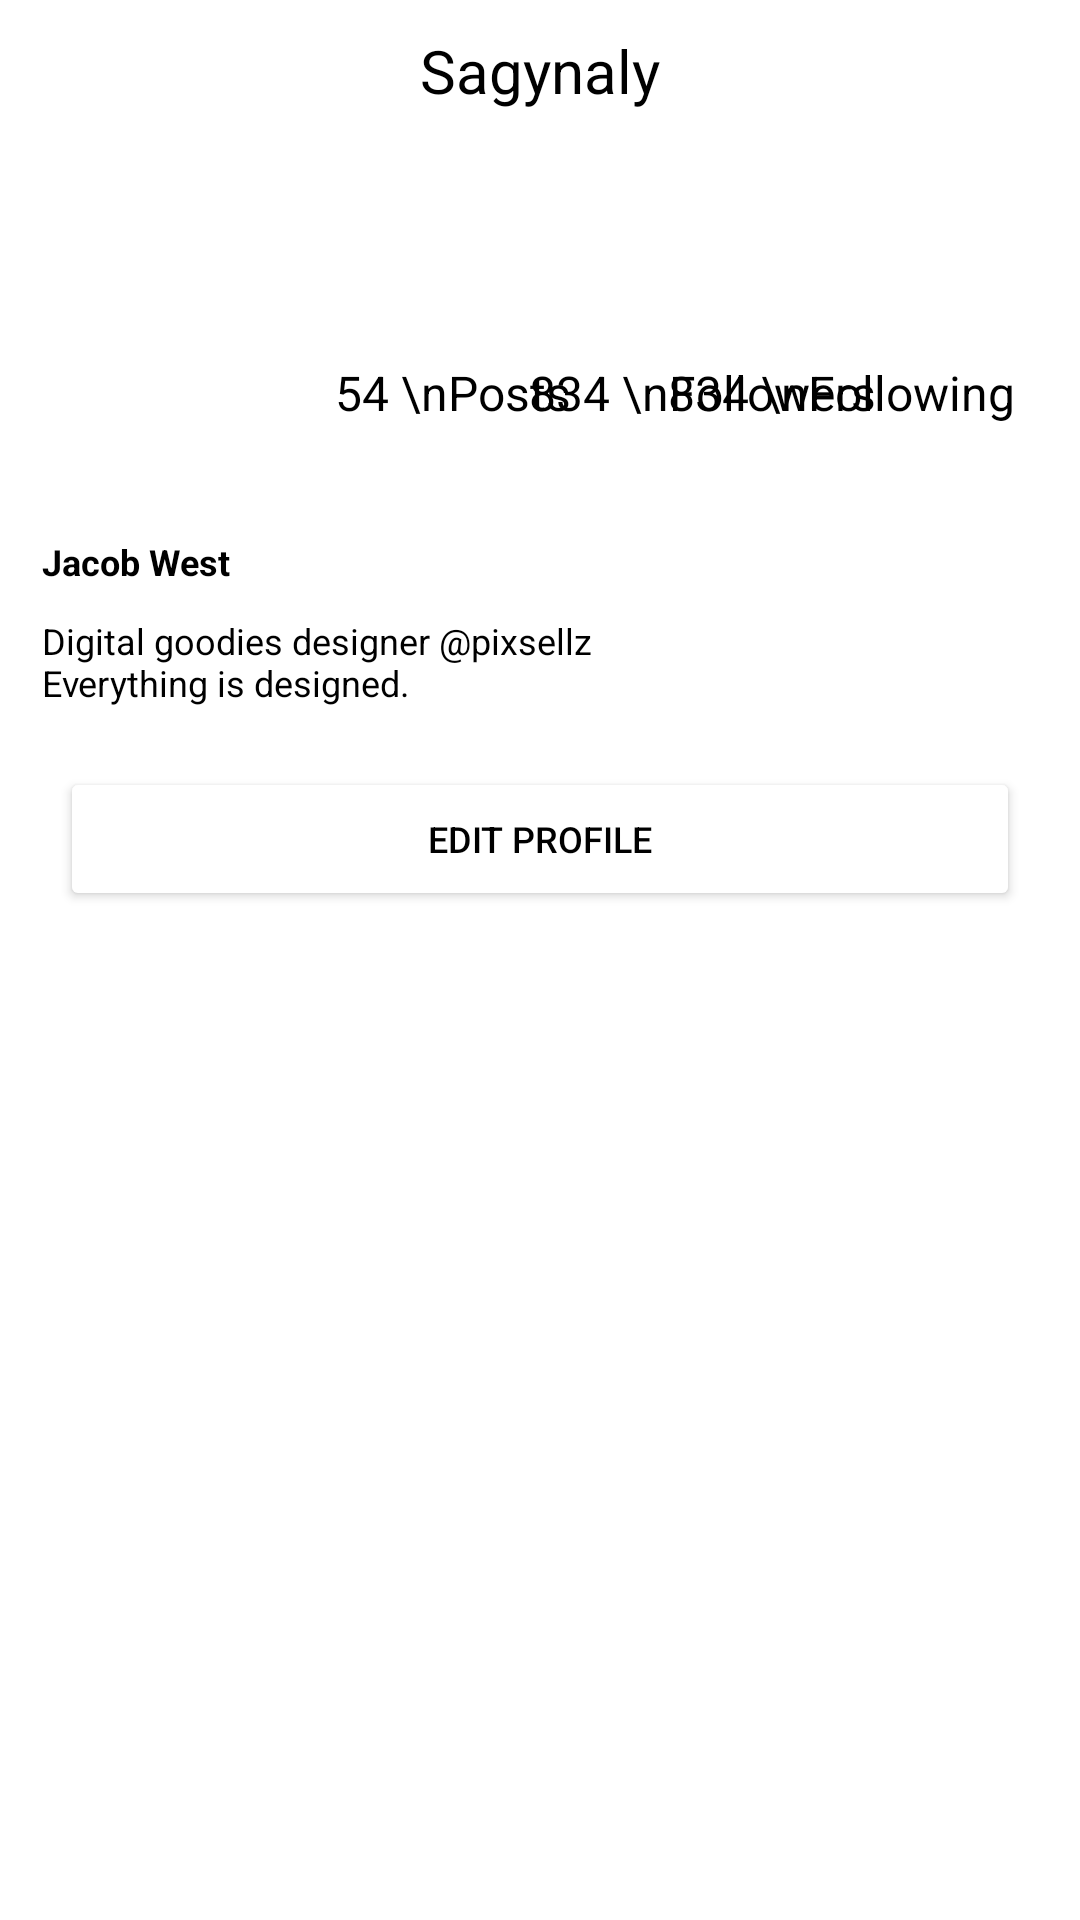

Here is an Android app screen rendered from its layout file. Give the layout XML and the strings, colors and styles it references.
<!-- AndroidManifest.xml: application theme Theme.HomeWork7 -->
<!-- res/layout/fragment_notifications.xml -->
<?xml version="1.0" encoding="utf-8"?>
<androidx.constraintlayout.widget.ConstraintLayout xmlns:android="http://schemas.android.com/apk/res/android"
    xmlns:app="http://schemas.android.com/apk/res-auto"
    xmlns:tools="http://schemas.android.com/tools"
    android:layout_width="match_parent"
    android:layout_height="match_parent"
    tools:context=".ui.notifications.NotificationsFragment">

    <TextView
        android:layout_marginTop="10dp"
        android:id="@+id/tv_Sagynaly"
        android:layout_width="wrap_content"
        android:layout_height="wrap_content"
        android:text="Sagynaly"
        android:textColor="@color/black"
        android:textSize="20sp"
        app:layout_constraintEnd_toEndOf="parent"
        app:layout_constraintStart_toStartOf="parent"
        app:layout_constraintTop_toTopOf="parent" />

    <ImageView
        android:layout_marginStart="14dp"
        android:layout_marginTop="28dp"
        android:src="@drawable/ic_status"
        app:layout_constraintStart_toStartOf="parent"
        app:layout_constraintTop_toBottomOf="@+id/tv_Sagynaly"
        android:layout_width="100dp"
        android:id="@+id/im_status"
        android:layout_height="100dp"/>

    <TextView
        android:text="  54 \nPosts"
        app:layout_constraintTop_toTopOf="parent"
        android:layout_marginTop="120dp"
        android:layout_marginEnd="180dp"
        app:layout_constraintEnd_toEndOf="parent"
        app:layout_constraintStart_toEndOf="@+id/im_status"
        android:id="@+id/posts"
        android:textSize="16sp"
        android:textColor="@color/black"
        android:layout_width="wrap_content"
        android:layout_height="wrap_content"/>

    <TextView
        android:text="  834 \nFollowers"
        app:layout_constraintTop_toTopOf="parent"
        android:layout_marginTop="120dp"
        android:layout_marginEnd="90dp"
        app:layout_constraintEnd_toEndOf="parent"
        app:layout_constraintStart_toEndOf="@+id/posts"
        android:id="@+id/followers"
        android:textSize="16sp"
        android:textColor="@color/black"
        android:layout_width="wrap_content"
        android:layout_height="wrap_content"/>


    <TextView
        android:id="@+id/tv_Following"
        android:layout_width="wrap_content"
        android:layout_height="wrap_content"
        android:layout_marginTop="120dp"
        android:layout_marginEnd="20dp"
        android:text="  834 \nFollowing"
        android:textColor="@color/black"
        android:textSize="16sp"
        app:layout_constraintEnd_toEndOf="parent"
        app:layout_constraintHorizontal_bias="0.937"
        app:layout_constraintStart_toEndOf="@+id/posts"
        app:layout_constraintTop_toTopOf="parent" />

    <TextView
        android:layout_marginTop="14dp"
        android:layout_marginStart="14dp"
        android:textSize="12sp"
        android:textStyle="bold"
        android:textColor="@color/black"
        app:layout_constraintStart_toStartOf="parent"
        app:layout_constraintTop_toBottomOf="@+id/im_status"
        android:id="@+id/tv_west"
        android:text="Jacob West"
        android:layout_width="wrap_content"
        android:layout_height="wrap_content"/>

    <TextView
        android:layout_marginTop="10dp"
        android:layout_marginStart="14dp"
        android:textSize="12sp"
        android:textColor="@color/black"
        app:layout_constraintStart_toStartOf="parent"
        app:layout_constraintTop_toBottomOf="@+id/tv_west"
        android:id="@+id/tvComment"
        android:text="@string/digital_goodies_designer_pixsellz_neverything_is_designed"
        android:layout_width="wrap_content"
        android:layout_height="wrap_content"/>


    <Button
        android:id="@+id/btn_editProfile"
        android:layout_width="match_parent"
        android:layout_height="wrap_content"
        android:backgroundTint="@color/white"
        app:layout_constraintTop_toBottomOf="@+id/tvComment"
        android:text="Edit profile"
        android:textColor="@color/black"
        android:textStyle="normal"
        android:layout_margin="20dp"
        android:textSize="12sp"
        android:layout_marginTop="20dp"/>

    <com.google.android.material.tabs.TabLayout
        android:layout_width="match_parent"
        android:layout_height="?attr/actionBarSize"
        app:layout_constraintTop_toBottomOf="@id/btn_editProfile"
        android:id="@+id/tabs_layout"
        app:layout_constraintBottom_toTopOf="@+id/viewPager"
        android:layout_marginTop="50dp"
        />

    <androidx.viewpager2.widget.ViewPager2
        android:id="@+id/viewPager"
        android:layout_width="match_parent"
        android:layout_height="0dp"
        app:layout_constraintTop_toBottomOf="@+id/tabs_layout"
        app:layout_constraintBottom_toBottomOf="parent"
        android:layout_margin="5dp" />


</androidx.constraintlayout.widget.ConstraintLayout>
<!-- resources referenced by this layout -->
<resources>
  <string name="digital_goodies_designer_pixsellz_neverything_is_designed">Digital goodies designer @pixsellz\nEverything is designed.</string>
  <style name="Theme.HomeWork7" parent="Theme.MaterialComponents.DayNight.NoActionBar">
          
          <item name="colorPrimary">@color/purple_500</item>
          <item name="colorPrimaryVariant">@color/purple_700</item>
          <item name="colorOnPrimary">@color/white</item>
          
          <item name="colorSecondary">@color/teal_200</item>
          <item name="colorSecondaryVariant">@color/teal_700</item>
          <item name="colorOnSecondary">@color/black</item>
          
          <item name="android:statusBarColor" tools:targetApi="l">@color/black</item>
          
      </style>
  <!-- not gathered from this repository: default colours our renderer supplied (Android Studio template values) -->
  <color name="purple_500">#FF6200EE</color>
  <color name="purple_700">#FF3700B3</color>
  <color name="teal_200">#FF03DAC5</color>
  <color name="teal_700">#FF018786</color>
  <color name="black">#FF000000</color>
  <color name="white">#FFFFFFFF</color>
</resources>
